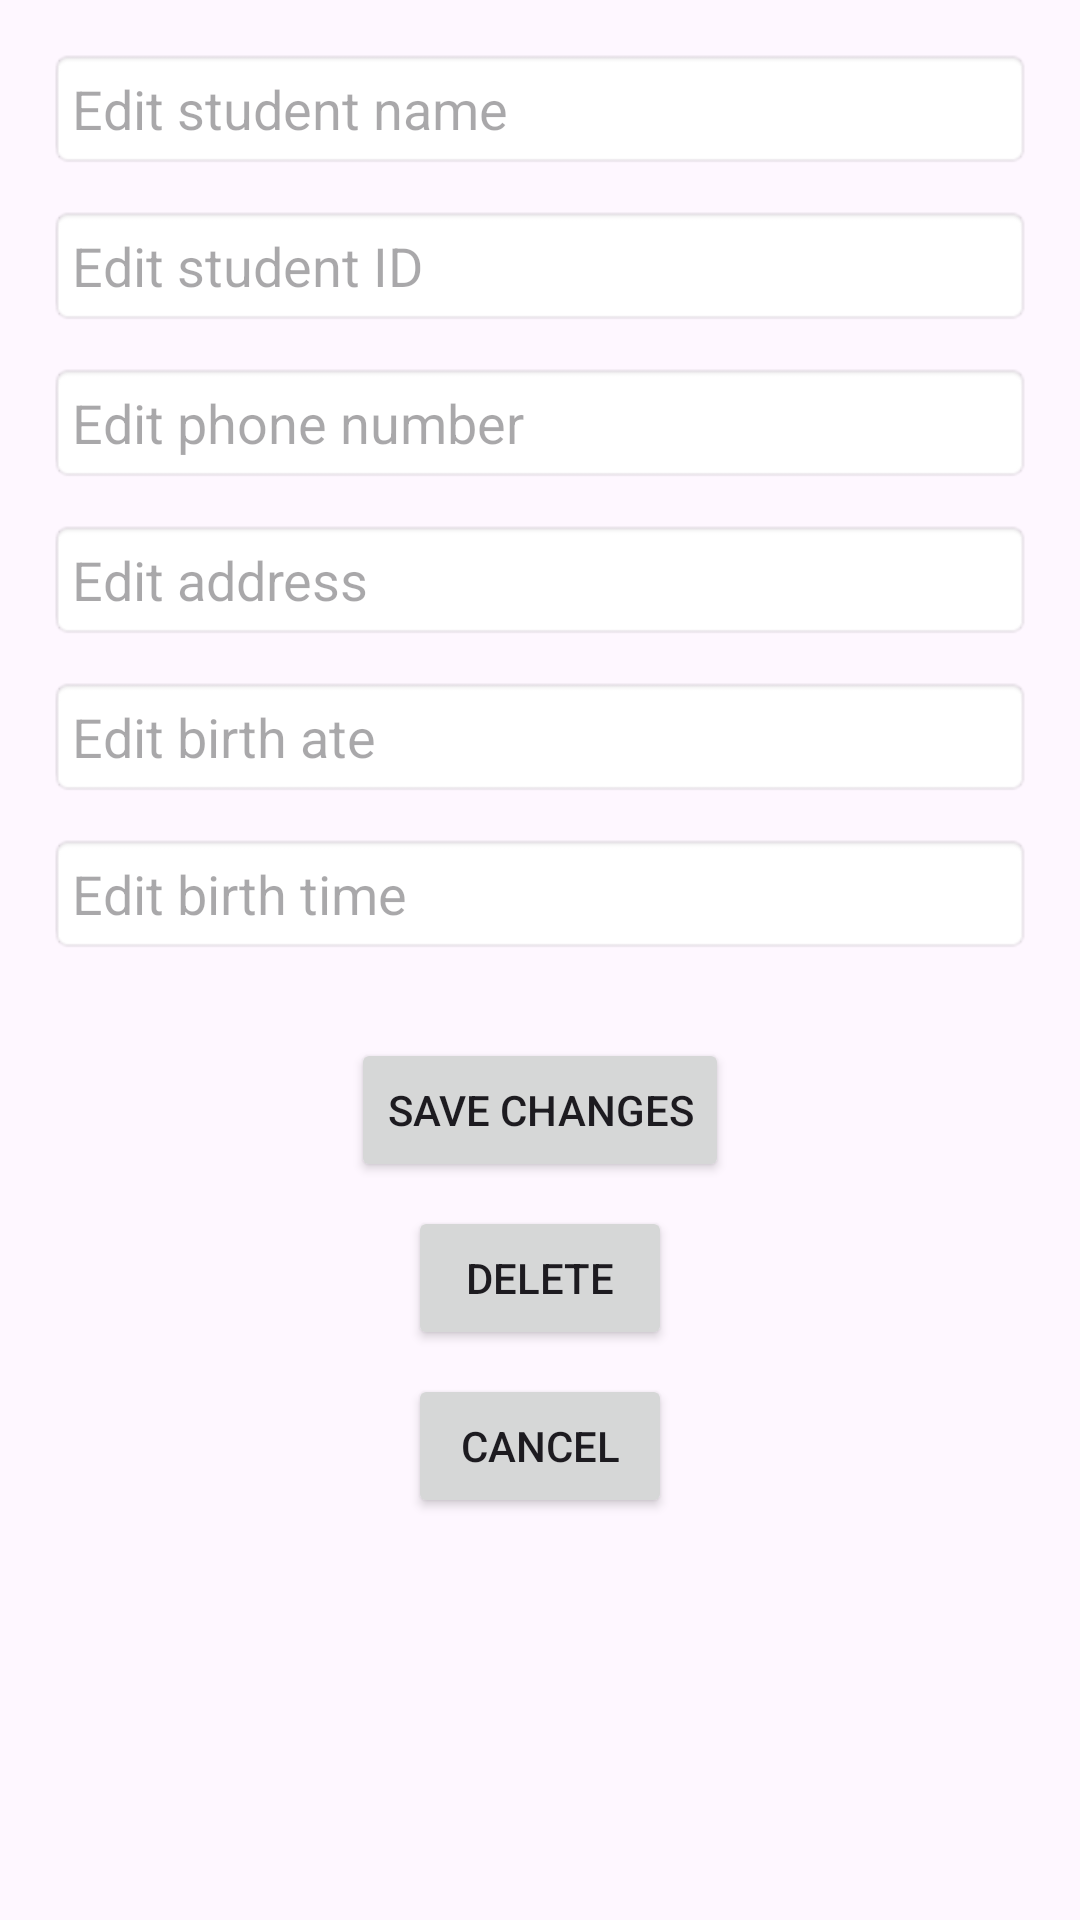

Write the Android layout XML for this screen, with the resource values it uses.
<!-- AndroidManifest.xml: application theme Theme.Books -->
<!-- res/layout/fragment_edit_student.xml -->
<?xml version="1.0" encoding="utf-8"?>
<LinearLayout
    xmlns:android="http://schemas.android.com/apk/res/android"
    android:layout_width="match_parent"
    android:layout_height="match_parent"
    android:orientation="vertical"
    android:padding="16dp">

    
    <EditText
        android:id="@+id/nameInput"
        android:layout_width="match_parent"
        android:layout_height="wrap_content"
        android:hint="Edit student name"
        android:inputType="textPersonName"
        style="@style/InputFieldStyle" />

    
    <EditText
        android:id="@+id/idInput"
        android:layout_width="match_parent"
        android:layout_height="wrap_content"
        android:hint="Edit student ID"
        android:inputType="text"
        style="@style/InputFieldStyle" />

    <EditText
        android:id="@+id/phoneInput"
        android:layout_width="match_parent"
        android:layout_height="wrap_content"
        android:hint="Edit phone number"
        style="@style/InputFieldStyle" />

    <EditText
        android:id="@+id/addressInput"
        android:layout_width="match_parent"
        android:layout_height="wrap_content"
        android:hint="Edit address"
        style="@style/InputFieldStyle" />

    <EditText
        android:id="@+id/birthDateInput"
        android:layout_width="match_parent"
        android:layout_height="wrap_content"
        android:hint="Edit birth ate"
        style="@style/InputFieldStyle" />

    <EditText
        android:id="@+id/birthTimeInput"
        android:layout_width="match_parent"
        android:layout_height="wrap_content"
        android:hint="Edit birth time"
        style="@style/InputFieldStyle" />

    <Button
        android:id="@+id/saveButton"
        android:layout_width="wrap_content"
        android:layout_height="wrap_content"
        android:layout_gravity="center_horizontal"
        android:layout_marginTop="16dp"
        android:text="Save Changes" />

    <Button
        android:id="@+id/deleteButton"
        android:layout_width="wrap_content"
        android:layout_height="wrap_content"
        android:layout_gravity="center_horizontal"
        android:layout_marginTop="8dp"
        android:text="Delete" />

    <Button
        android:id="@+id/cancelButton"
        android:layout_width="wrap_content"
        android:layout_height="wrap_content"
        android:layout_gravity="center_horizontal"
        android:layout_marginTop="8dp"
        android:text="Cancel" />
</LinearLayout>
<!-- resources referenced by this layout -->
<resources>
  <style name="InputFieldStyle">
          <item name="android:padding">8dp</item>
          <item name="android:background">@android:drawable/editbox_background</item>
          <item name="android:layout_marginBottom">12dp</item>
      </style>
  <style name="Theme.Books" parent="Theme.Material3.Light.NoActionBar">
          <item name="windowActionBar">true</item>
          <item name="windowNoTitle">false</item>
          <item name="colorPrimary">@color/button_color</item>
          <item name="colorOnPrimary">@color/white</item>
      </style>
  <color name="button_color">#b49698</color>
  <color name="white">#FFFFFFFF</color>
</resources>
